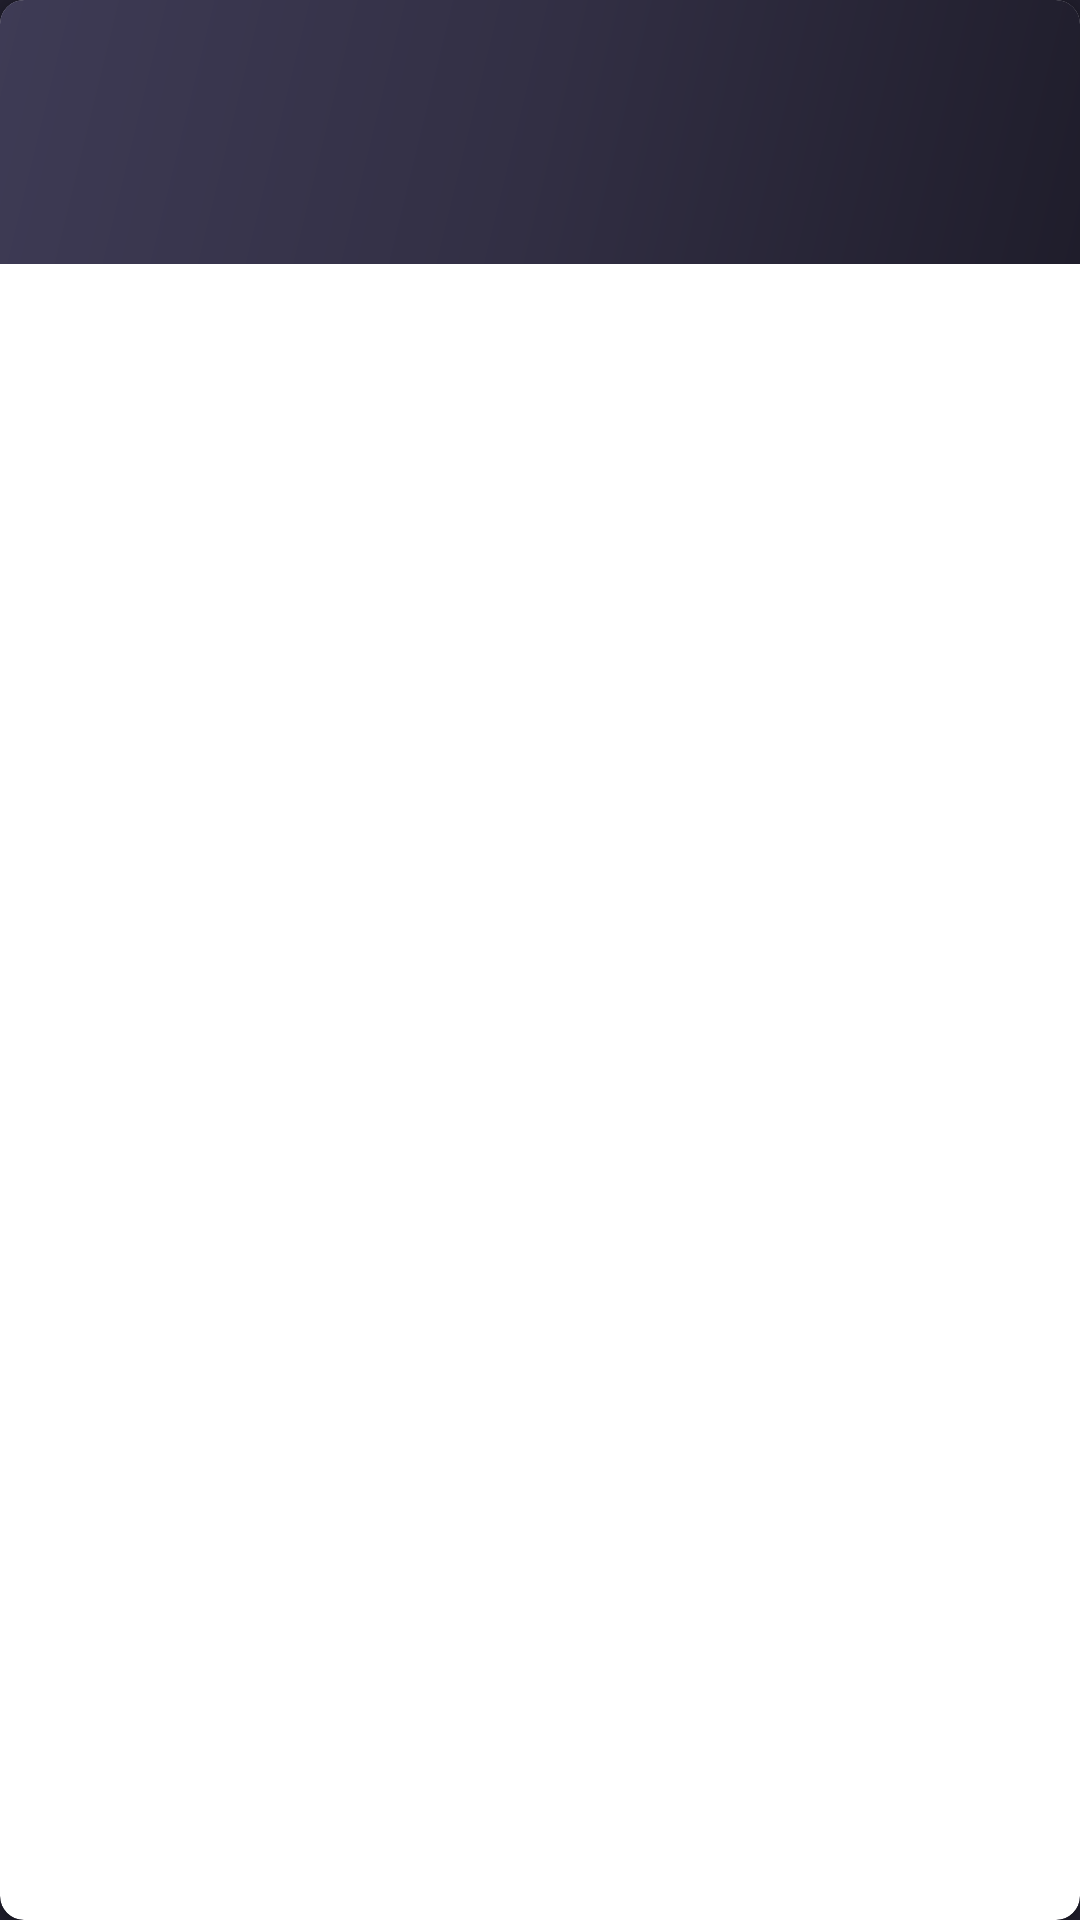

Layout XML and referenced resources for this Android screen:
<!-- AndroidManifest.xml: application theme Theme.Notes -->
<!-- res/layout/rv_list_item.xml -->
<?xml version="1.0" encoding="utf-8"?>
<layout xmlns:android="http://schemas.android.com/apk/res/android"
    xmlns:app="http://schemas.android.com/apk/res-auto">

    <data>

        <variable
            name="note"
            type="com.ciberciti.notes.data.entities.Note" />
    </data>

    <androidx.cardview.widget.CardView
        android:layout_width="match_parent"
        android:layout_height="wrap_content"
        android:layout_marginTop="4dp"
        android:layout_marginBottom="4dp"
        app:cardCornerRadius="8dp"
        android:elevation="0dp"

        >

        <LinearLayout
            android:layout_width="match_parent"
            android:layout_height="wrap_content"
            android:orientation="horizontal"
            android:background="@drawable/rv_item_bg">


            <LinearLayout
                android:layout_width="match_parent"
                android:layout_height="wrap_content"
                android:layout_weight="1"
                android:layout_margin="4dp"
                android:padding="2dp"


                android:orientation="vertical">

                <TextView
                    android:layout_width="wrap_content"
                    android:layout_height="wrap_content"
                    android:maxLength="12"
                    android:textSize="16sp"
                    android:textStyle="bold"
                    android:text="@{note.title}" />

                <TextView

                    android:layout_width="wrap_content"
                    android:layout_height="wrap_content"
                    android:maxLength="80"
                    android:alpha=".7"
                    android:text="@{note.description}"
                    android:fontFamily="@font/poppins" />
            </LinearLayout>

            <ImageView
                android:id="@+id/iv_note_item"
                android:layout_width="match_parent"
                android:layout_height="80dp"
                android:layout_weight="2"
                android:layout_margin="4dp"
                android:foregroundGravity="center|right"
                android:src="@drawable/placeholder_image"
                android:layout_gravity="right|center"

                />

        </LinearLayout>
    </androidx.cardview.widget.CardView>
</layout>
<!-- resources referenced by this layout -->
<resources>
  <!-- drawable rv_item_bg (drawable) -->
  <?xml version="1.0" encoding="UTF-8"?>
  <shape xmlns:android="http://schemas.android.com/apk/res/android"
      android:shape="rectangle">
  
      <gradient
  
          android:angle="135"
          android:centerColor="#322f44"
          android:endColor="#3E3B55"
          android:startColor="#1f1d2b"
          android:type="linear" />
  
      <corners android:radius="0dp" />
  
  </shape>
  <style name="Theme.Notes" parent="Theme.MaterialComponents.DayNight.DarkActionBar">
          
          <item name="colorPrimary">@color/primary</item>
          <item name="colorPrimaryVariant">#6f6fc8</item>
          <item name="colorOnPrimary">@color/white</item>
          
          <item name="colorSecondary">#6f6fc8</item>
          <item name="colorSecondaryVariant">#6f6fc8</item>
          <item name="colorOnSecondary">#ffffff</item>
          <item name="android:windowBackground">@color/background</item>
          <item name="android:actionBarStyle">@style/MyActionBar</item>
          <item name="android:textColor">#C4FFFFFF</item>
          <item name="fontFamily">@font/poppins</item>
  
  
          
          <item name="android:statusBarColor" tools:targetApi="l">?attr/colorPrimaryVariant</item>
          
      </style>
  <color name="primary">#6f6fc8</color>
  <color name="white">#FFFFFFFF</color>
  <color name="background">#1f1d2b</color>
  <style name="MyActionBar" parent="@android:style/Widget.Holo.Light.ActionBar">
          <item name="android:background">#C1000E</item>
  
      </style>
</resources>
